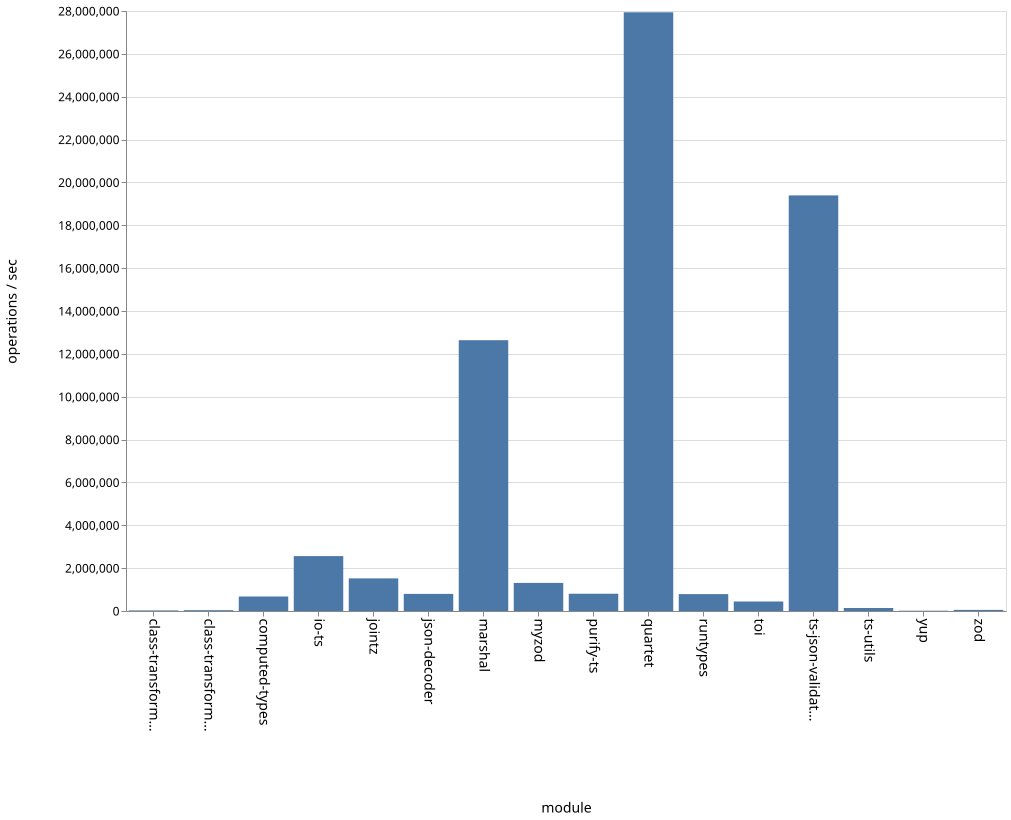

Data behind this chart, as committed beside it:
name, ops
class-transformer-validator-async, 27411
class-transformer-validator-sync, 39027
computed-types, 676603
io-ts, 2562014
jointz, 1521975
json-decoder, 798739
marshal, 12637600
myzod, 1310352
purify-ts, 805880
quartet, 27940486
runtypes, 788370
toi, 444041
ts-json-validator, 19394530
ts-utils, 139777
yup, 13781
zod, 51676
